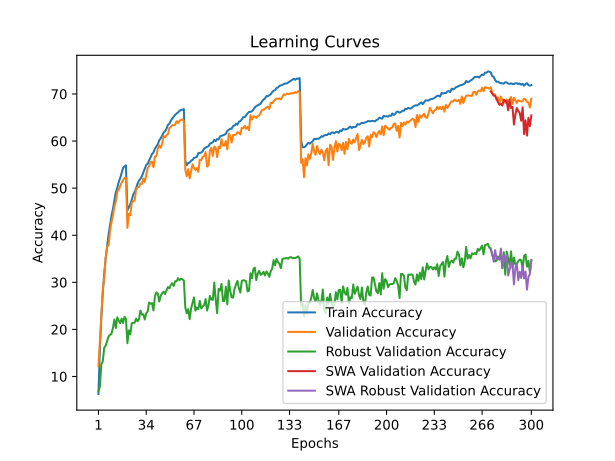

Source data for this figure (header and first rows):
time; train_accuracy; train_loss; valid_accuracy; valid_loss; valid_accuracy_robust; valid_accuracy_swa; valid_accuracy_robust_swa
147,3106; 6,2867; 4,7573; 12,1700; 4,3173; 6,8966; 12,1700; 6,8966
320,7642; 15,8727; 4,1304; 17,8100; 4,1284; 7,9034; 17,8100; 7,9034
468,4635; 22,5375; 3,8001; 23,3700; 3,9302; 12,5793; 23,3700; 12,5793
615,3291; 27,7471; 3,5719; 28,5400; 3,6432; 13,2138; 28,5400; 13,2138
798,0412; 31,8415; 3,3926; 30,9600; 3,6088; 16,1448; 30,9600; 16,1448
1016,0507; 35,1559; 3,2559; 35,1900; 3,4219; 16,5586; 35,1900; 16,5586
1164,2333; 37,6781; 3,1496; 37,6200; 3,3232; 17,5655; 37,6200; 17,5655
1303,0088; 40,1724; 3,0573; 37,8200; 3,2790; 18,5103; 37,8200; 18,5103
1437,5647; 42,0746; 2,9752; 40,8200; 3,2045; 18,8483; 40,8200; 18,8483
1573,9781; 44,1239; 2,8916; 42,8300; 3,1101; 19,0828; 42,8300; 19,0828
1712,9153; 45,5880; 2,8367; 44,1900; 3,0708; 20,2966; 44,1900; 20,2966
1849,7796; 47,3762; 2,7690; 46,1000; 2,9983; 22,0966; 46,1000; 22,0966
1989,4137; 49,1284; 2,7035; 47,1600; 2,9232; 20,2828; 47,1600; 20,2828
2126,8166; 50,0555; 2,6662; 49,2100; 2,8769; 22,5655; 49,2100; 22,5655
2263,3493; 51,3086; 2,6228; 49,7000; 2,8783; 21,8966; 49,7000; 21,8966
2395,9894; 52,1417; 2,5861; 50,4100; 2,8725; 21,3172; 50,4100; 21,3172
2540,1036; 53,1829; 2,5460; 51,1700; 2,8401; 22,3034; 51,1700; 22,3034
2676,2835; 54,2760; 2,5156; 51,7100; 2,8278; 21,3586; 51,7100; 21,3586
2815,1349; 54,6250; 2,5018; 52,1500; 2,8190; 22,6759; 52,1500; 22,6759
2957,8603; 54,8320; 2,4927; 52,1600; 2,8271; 22,2276; 52,1600; 22,2276
3094,8259; 45,2710; 2,8435; 41,5500; 3,2201; 17,0690; 41,5500; 17,0690
3228,8044; 45,9191; 2,8264; 44,5400; 3,0625; 19,8069; 44,5400; 19,8069
3364,3051; 46,5981; 2,7922; 44,2600; 3,0147; 18,9310; 44,2600; 18,9310
3497,0448; 47,4872; 2,7667; 46,8900; 2,9323; 21,2966; 46,8900; 21,2966
3634,3073; 48,6183; 2,7285; 47,2900; 2,9507; 21,4138; 47,2900; 21,4138
3768,8307; 49,1934; 2,6918; 47,3300; 2,9209; 21,4069; 47,3300; 21,4069
3906,3512; 49,9785; 2,6695; 49,6500; 2,8576; 22,2966; 49,6500; 22,2966
4039,3152; 50,9406; 2,6261; 50,2200; 2,7948; 21,7310; 50,2200; 21,7310
4172,8756; 51,6247; 2,6024; 50,2500; 2,8062; 22,1379; 50,2500; 22,1379
4306,5598; 51,9637; 2,5877; 50,9900; 2,7382; 24,0069; 50,9900; 24,0069
4441,8850; 52,5188; 2,5611; 50,8800; 2,7449; 23,1586; 50,8800; 23,1586
4576,4429; 53,3179; 2,5387; 52,0400; 2,7536; 23,1931; 52,0400; 23,1931
4711,9355; 54,1060; 2,5101; 51,3100; 2,7357; 22,1103; 51,3100; 22,1103
4847,5023; 54,9170; 2,4863; 52,7600; 2,7159; 23,4138; 52,7600; 23,4138
4980,2215; 55,1571; 2,4636; 54,2600; 2,6221; 23,8069; 54,2600; 23,8069
5114,8071; 55,8891; 2,4453; 54,6300; 2,6385; 25,7241; 54,6300; 25,7241
5253,7488; 56,5362; 2,4167; 55,5200; 2,5975; 25,4414; 55,5200; 25,4414
5396,7948; 57,2123; 2,3941; 55,6500; 2,5737; 25,5862; 55,6500; 25,5862
5535,8240; 57,5993; 2,3722; 54,4700; 2,6138; 24,0276; 54,4700; 24,0276
5688,3088; 58,3764; 2,3499; 56,7100; 2,5220; 27,0414; 56,7100; 27,0414
5826,0466; 58,8595; 2,3265; 56,8300; 2,5154; 27,8759; 56,8300; 27,8759
5964,3947; 59,3305; 2,3099; 58,3800; 2,4673; 27,5793; 58,3800; 27,5793
6116,3339; 60,1526; 2,2881; 59,1100; 2,4470; 25,9241; 59,1100; 25,9241
6255,3727; 60,5897; 2,2703; 58,6000; 2,4543; 27,1517; 58,6000; 27,1517
6396,0120; 61,1417; 2,2491; 59,4800; 2,4163; 27,6690; 59,4800; 27,6690
6536,8616; 61,8078; 2,2231; 61,0600; 2,3736; 27,9931; 61,0600; 27,9931
6666,9148; 62,0948; 2,2057; 60,8200; 2,3806; 27,5034; 60,8200; 27,5034
6813,7596; 62,6159; 2,1881; 61,2600; 2,3374; 28,3034; 61,2600; 28,3034
6958,8126; 63,4490; 2,1662; 61,4900; 2,3266; 29,0000; 61,4900; 29,0000
7105,0143; 63,6800; 2,1550; 62,7700; 2,2812; 28,7241; 62,7700; 28,7241
7247,9024; 64,3331; 2,1273; 63,0000; 2,2964; 29,4414; 63,0000; 29,4414
7383,2684; 64,8051; 2,1157; 63,3800; 2,2761; 29,7931; 63,3800; 29,7931
7520,5771; 65,2032; 2,1006; 63,3700; 2,2649; 29,2276; 63,3700; 29,2276
7655,7606; 65,5672; 2,0891; 63,5100; 2,2551; 30,2414; 63,5100; 30,2414
7793,4853; 65,8522; 2,0789; 64,2100; 2,2385; 30,2069; 64,2100; 30,2069
7925,5092; 66,0913; 2,0669; 63,8100; 2,2311; 30,8828; 63,8100; 30,8828
8067,8270; 66,4133; 2,0595; 64,3200; 2,2317; 30,4483; 64,3200; 30,4483
8204,4451; 66,6263; 2,0533; 64,5000; 2,2195; 30,7517; 64,5000; 30,7517
8348,2296; 66,6273; 2,0485; 64,5900; 2,2214; 30,6414; 64,5900; 30,6414
8488,6274; 66,8053; 2,0452; 64,2300; 2,2311; 30,3724; 64,2300; 30,3724
... 240 more rows
